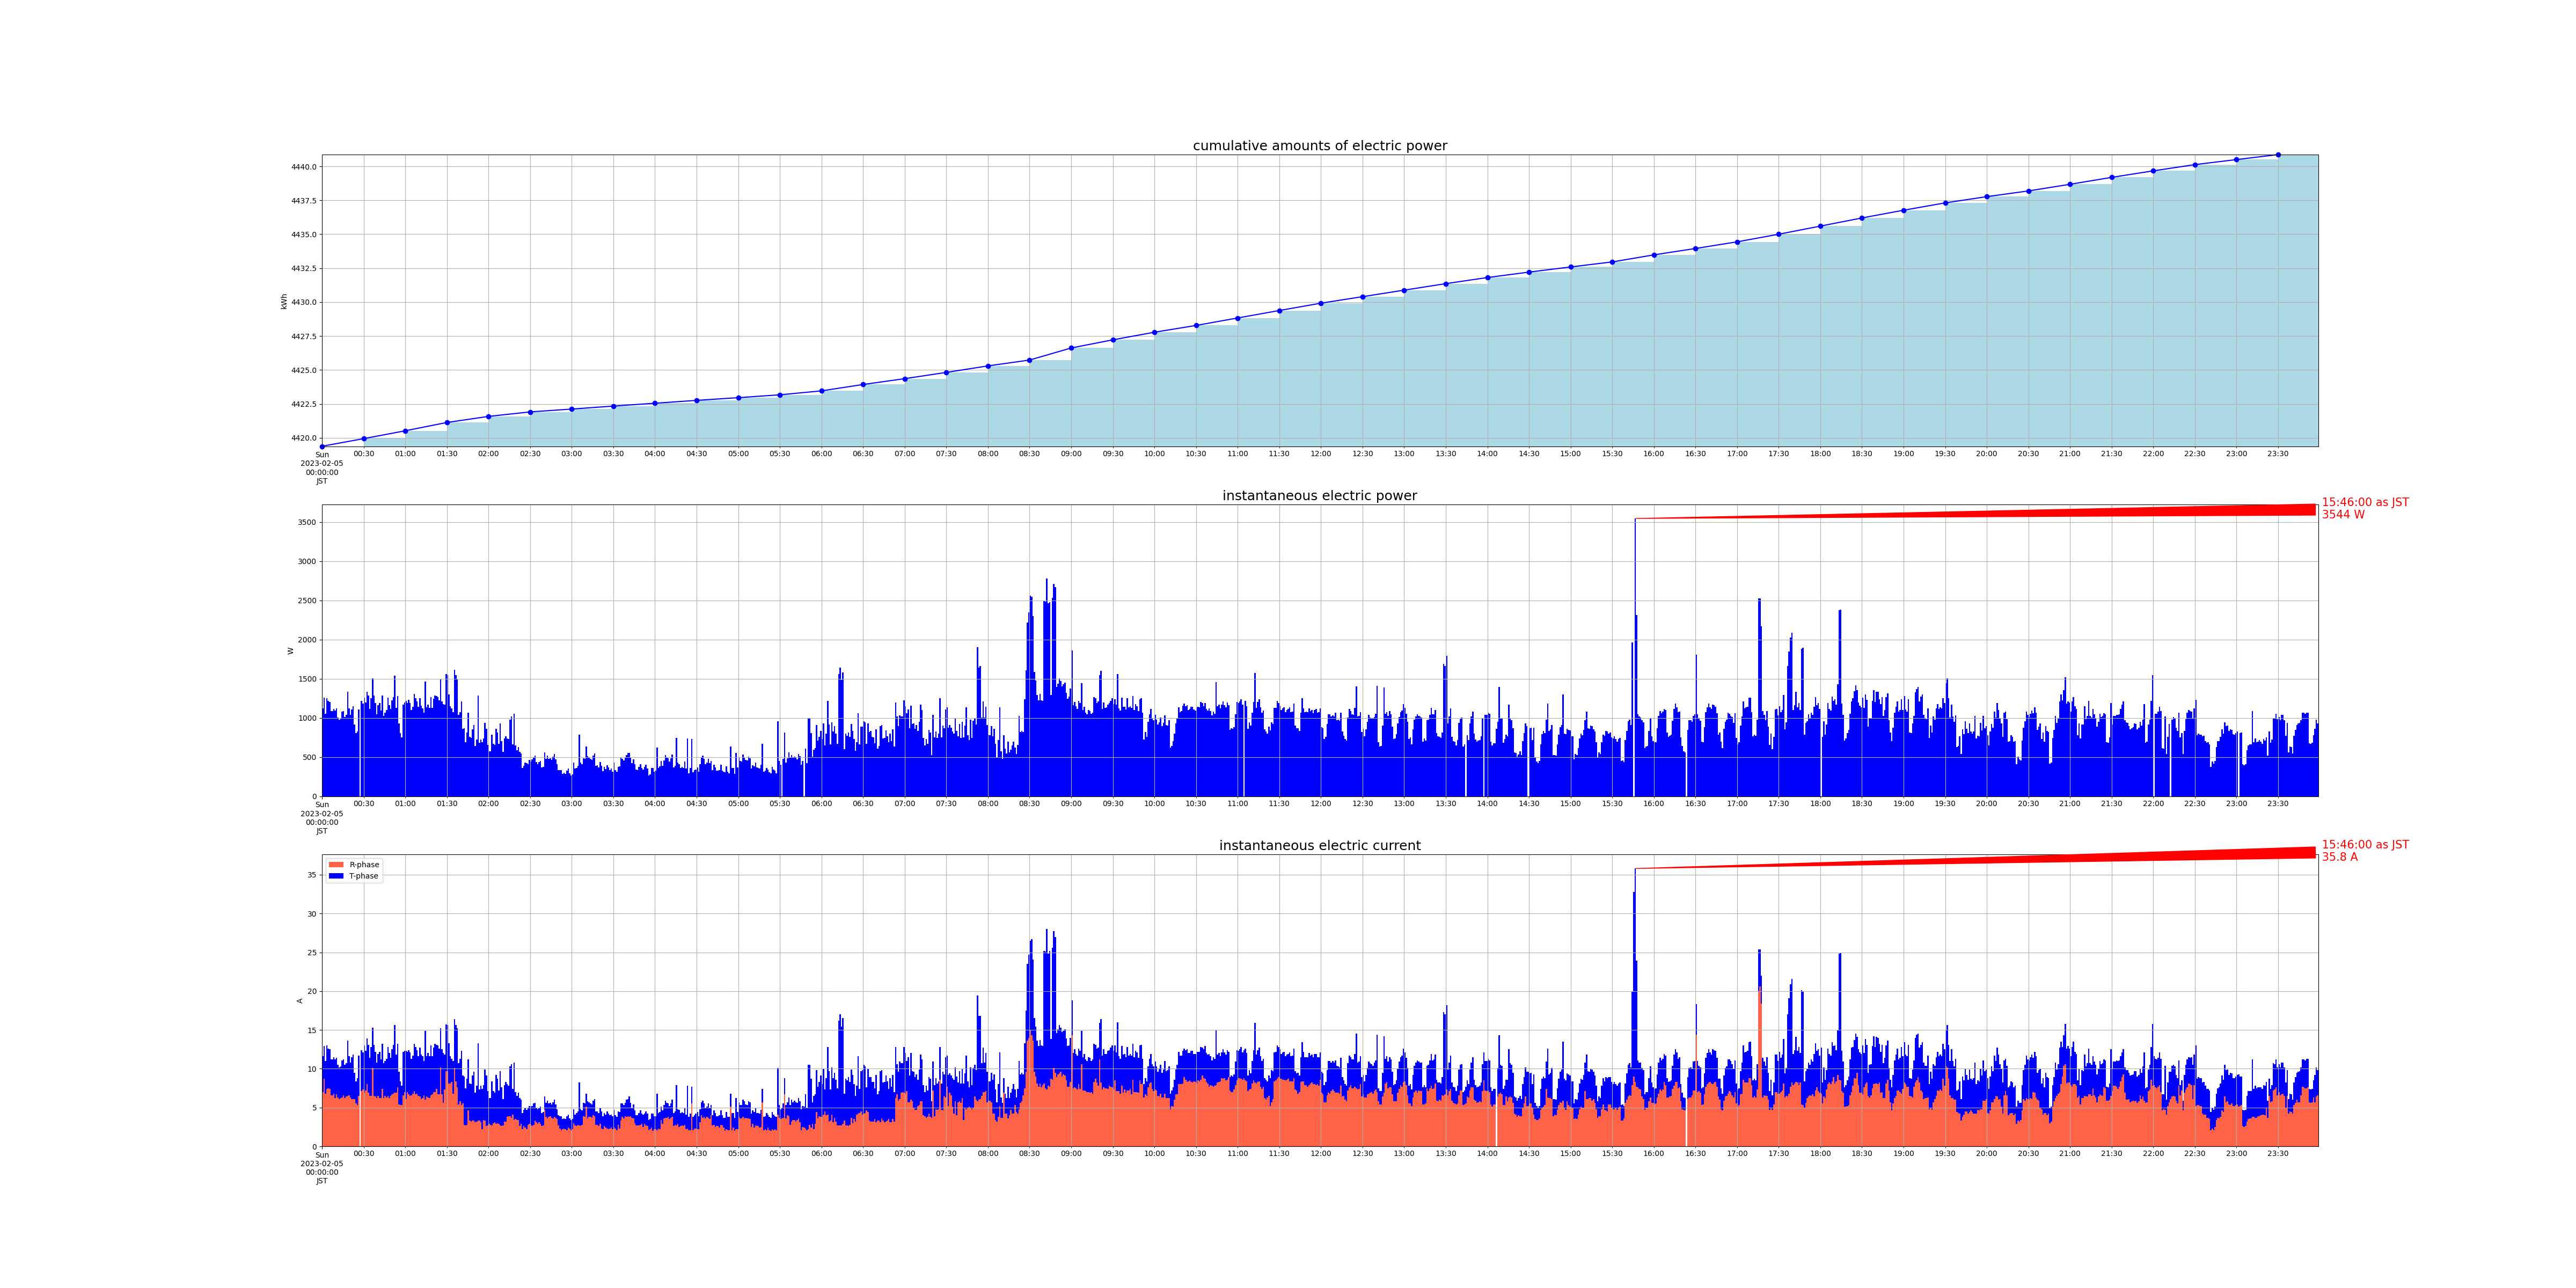

The file beside this chart, header and first rows:
measured_at, sensor_id, message_id, cumlative_kwh, instant_watt, instant_ampere_R, instant_ampere_T
2023-02-05 00:00:00+09:00, smartmeter, 100251, , 1120, , 
2023-02-05 00:00:00+09:00, smartmeter, 100252, , , 7.0, 4.6
2023-02-05 00:00:00+09:00, smartmeter, 100253, 4419, , , 
2023-02-05 00:01:00+09:00, smartmeter, 100254, , 1256, , 
2023-02-05 00:01:00+09:00, smartmeter, 100255, , , 8.7, 4.2
2023-02-05 00:02:00+09:00, smartmeter, 100256, , 1052, , 
2023-02-05 00:02:00+09:00, smartmeter, 100257, , , 6.8, 4.2
2023-02-05 00:03:00+09:00, smartmeter, 100258, , 1252, , 
2023-02-05 00:03:00+09:00, smartmeter, 100259, , , 7.4, 5.6
2023-02-05 00:04:00+09:00, smartmeter, 100260, , 1216, , 
2023-02-05 00:04:00+09:00, smartmeter, 100261, , , 7.5, 5.1
2023-02-05 00:05:00+09:00, smartmeter, 100262, , 1200, , 
2023-02-05 00:05:00+09:00, smartmeter, 100263, , , 7.4, 5.1
2023-02-05 00:06:00+09:00, smartmeter, 100264, , 1088, , 
2023-02-05 00:06:00+09:00, smartmeter, 100265, , , 6.6, 4.6
2023-02-05 00:07:00+09:00, smartmeter, 100266, , 1088, , 
2023-02-05 00:07:00+09:00, smartmeter, 100267, , , 6.6, 4.6
2023-02-05 00:08:00+09:00, smartmeter, 100268, , 1112, , 
2023-02-05 00:08:00+09:00, smartmeter, 100269, , , 6.8, 4.7
2023-02-05 00:09:00+09:00, smartmeter, 100270, , 1092, , 
2023-02-05 00:09:00+09:00, smartmeter, 100271, , , 6.2, 5.0
2023-02-05 00:10:00+09:00, smartmeter, 100272, , 1120, , 
2023-02-05 00:10:00+09:00, smartmeter, 100273, , , 6.7, 4.7
2023-02-05 00:11:00+09:00, smartmeter, 100274, , 1008, , 
2023-02-05 00:11:00+09:00, smartmeter, 100275, , , 6.3, 4.2
2023-02-05 00:12:00+09:00, smartmeter, 100276, , 976.0, , 
2023-02-05 00:12:00+09:00, smartmeter, 100277, , , 6.1, 4.1
2023-02-05 00:13:00+09:00, smartmeter, 100278, , 988.0, , 
2023-02-05 00:13:00+09:00, smartmeter, 100279, , , 6.2, 4.1
2023-02-05 00:14:00+09:00, smartmeter, 100280, , 1080, , 
2023-02-05 00:14:00+09:00, smartmeter, 100281, , , 6.3, 4.8
2023-02-05 00:15:00+09:00, smartmeter, 100282, , 1084, , 
2023-02-05 00:15:00+09:00, smartmeter, 100283, , , 6.6, 4.6
2023-02-05 00:16:00+09:00, smartmeter, 100284, , 1012, , 
2023-02-05 00:16:00+09:00, smartmeter, 100285, , , 6.2, 4.3
2023-02-05 00:17:00+09:00, smartmeter, 100286, , 1036, , 
2023-02-05 00:17:00+09:00, smartmeter, 100287, , , 6.4, 4.3
2023-02-05 00:18:00+09:00, smartmeter, 100288, , 1332, , 
2023-02-05 00:18:00+09:00, smartmeter, 100289, , , 6.5, 7.1
2023-02-05 00:19:00+09:00, smartmeter, 100290, , 1120, , 
2023-02-05 00:19:00+09:00, smartmeter, 100291, , , 6.6, 5.0
2023-02-05 00:20:00+09:00, smartmeter, 100292, , 1040, , 
2023-02-05 00:20:00+09:00, smartmeter, 100293, , , 6.3, 4.5
2023-02-05 00:21:00+09:00, smartmeter, 100294, , 1108, , 
2023-02-05 00:21:00+09:00, smartmeter, 100295, , , 6.1, 5.4
2023-02-05 00:22:00+09:00, smartmeter, 100296, , 1152, , 
2023-02-05 00:22:00+09:00, smartmeter, 100297, , , 6.1, 5.7
2023-02-05 00:23:00+09:00, smartmeter, 100298, , 916.0, , 
2023-02-05 00:23:00+09:00, smartmeter, 100299, , , 6.1, 3.4
2023-02-05 00:24:00+09:00, smartmeter, 100300, , 804.0, , 
2023-02-05 00:24:00+09:00, smartmeter, 100301, , , 5.5, 2.9
2023-02-05 00:25:00+09:00, smartmeter, 100302, , 828.0, , 
2023-02-05 00:25:00+09:00, smartmeter, 100303, , , 5.3, 3.5
2023-02-05 00:26:00+09:00, smartmeter, 100304, , 1108, , 
2023-02-05 00:26:00+09:00, smartmeter, 100305, , , 6.5, 5.2
2023-02-05 00:28:00+09:00, smartmeter, 100308, , 1216, , 
2023-02-05 00:28:00+09:00, smartmeter, 100309, , , 7.1, 5.3
2023-02-05 00:29:00+09:00, smartmeter, 100310, , 1180, , 
2023-02-05 00:29:00+09:00, smartmeter, 100311, , , 7.3, 4.8
2023-02-05 00:30:00+09:00, smartmeter, 100312, , 1260, , 
... 2,852 more rows
